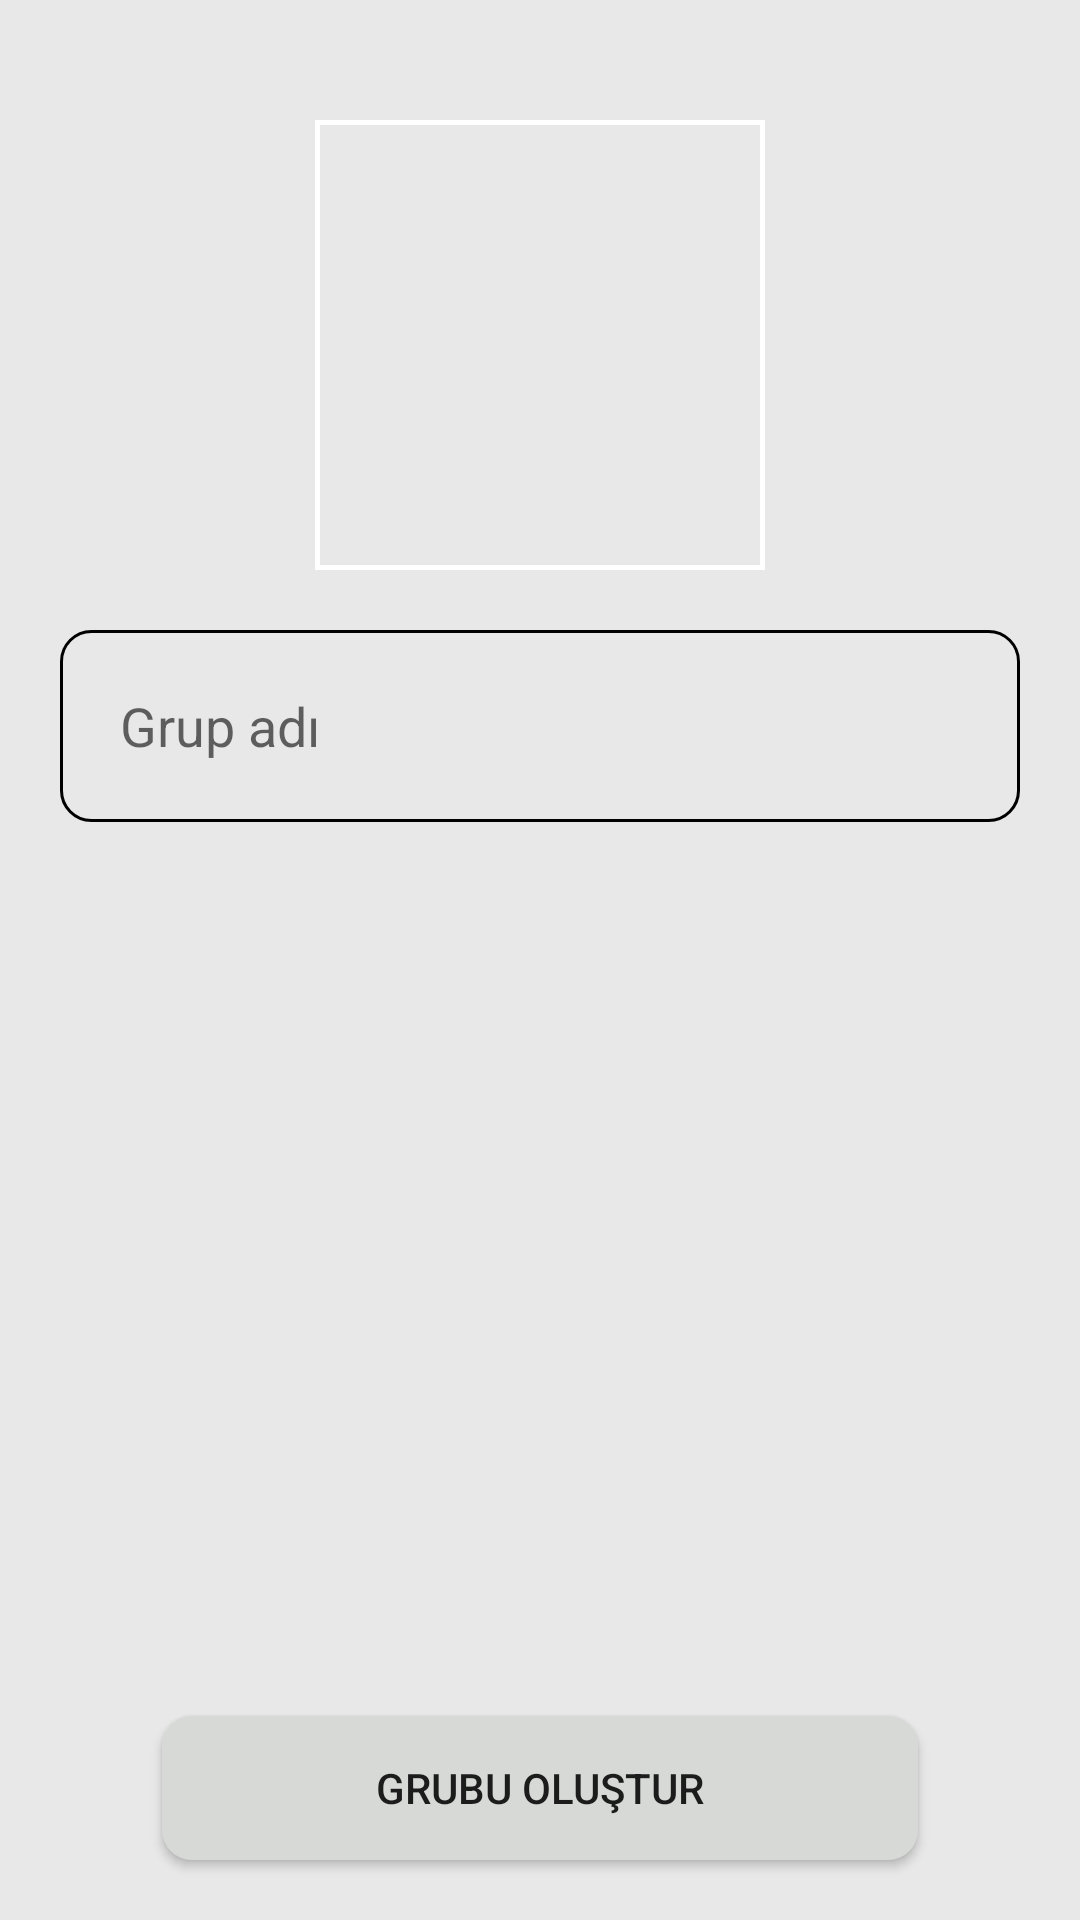

Write the Android layout XML for this screen, with the resource values it uses.
<!-- AndroidManifest.xml: application theme Theme.Snaptex -->
<!-- res/layout/fragment_group_settings.xml -->
<?xml version="1.0" encoding="utf-8"?>
<androidx.constraintlayout.widget.ConstraintLayout xmlns:android="http://schemas.android.com/apk/res/android"
    xmlns:tools="http://schemas.android.com/tools"
    android:layout_width="match_parent"
    android:layout_height="match_parent"
    android:background="#e7e8e7"
    xmlns:app="http://schemas.android.com/apk/res-auto"
    tools:context=".GroupSettingsFragment">

    <ImageView
        android:layout_width="150dp"
        android:layout_height="150dp"
        app:layout_constraintStart_toStartOf="parent"
        app:layout_constraintEnd_toEndOf="parent"
        app:layout_constraintTop_toTopOf="parent"
        android:src="@drawable/logo"
        android:layout_marginTop="40dp"
        android:padding="3dp"
        android:background="@drawable/imgshape"
        android:id="@+id/groupLogo"/>

    <EditText
        android:layout_width="match_parent"
        android:layout_height="0dp"
        android:background="@drawable/inputshapegroup"
        app:layout_constraintHeight_percent="0.1"
        android:layout_marginTop="20dp"
        app:layout_constraintStart_toStartOf="parent"
        app:layout_constraintEnd_toEndOf="parent"
        app:layout_constraintTop_toBottomOf="@id/groupLogo"
        android:layout_marginStart="20dp"
        android:hint="Grup adı"
        android:paddingStart="20dp"
        android:paddingEnd="10dp"
        android:layout_marginEnd="20dp"
        android:id="@+id/input"/>
    
    <Button
        android:layout_width="0dp"
        android:layout_height="0dp"
        app:layout_constraintStart_toStartOf="parent"
        app:layout_constraintEnd_toEndOf="parent"
        app:layout_constraintBottom_toBottomOf="parent"
        app:layout_constraintWidth_percent="0.7"
        app:layout_constraintHeight_percent="0.075"
        android:layout_marginBottom="20dp"
        android:background="@drawable/butonshapebuton"
        android:text="Grubu oluştur"
        android:id="@+id/button"/>





</androidx.constraintlayout.widget.ConstraintLayout>
<!-- resources referenced by this layout -->
<resources>
  <!-- drawable butonshapebuton (drawable) -->
  <?xml version="1.0" encoding="utf-8"?>
  <shape xmlns:android="http://schemas.android.com/apk/res/android">
  
  
      <solid
          android:color="#D6D9D6"/>
      <corners
          android:radius="10dp"/>
  
  </shape>
  <!-- drawable imgshape (drawable) -->
  <?xml version="1.0" encoding="utf-8"?>
  <shape xmlns:android="http://schemas.android.com/apk/res/android">
  <stroke
      android:width="1.5dp"
       android:color="@color/white"/>
  
  </shape>
  <!-- drawable inputshapegroup (drawable) -->
  <?xml version="1.0" encoding="utf-8"?>
  <shape xmlns:android="http://schemas.android.com/apk/res/android">
  
      <stroke
          android:width="1dp"
          android:color="@color/black"/>
  
      <corners
          android:radius="10dp"/>
  </shape>
  <style name="Theme.Snaptex" parent="Base.Theme.Snaptex" />
  <style name="Base.Theme.Snaptex" parent="Theme.Design.Light.NoActionBar">
          
          
      </style>
  <!-- not gathered from this repository: default colours our renderer supplied (Android Studio template values) -->
  <color name="black">#FF000000</color>
  <color name="white">#FFFFFFFF</color>
</resources>
